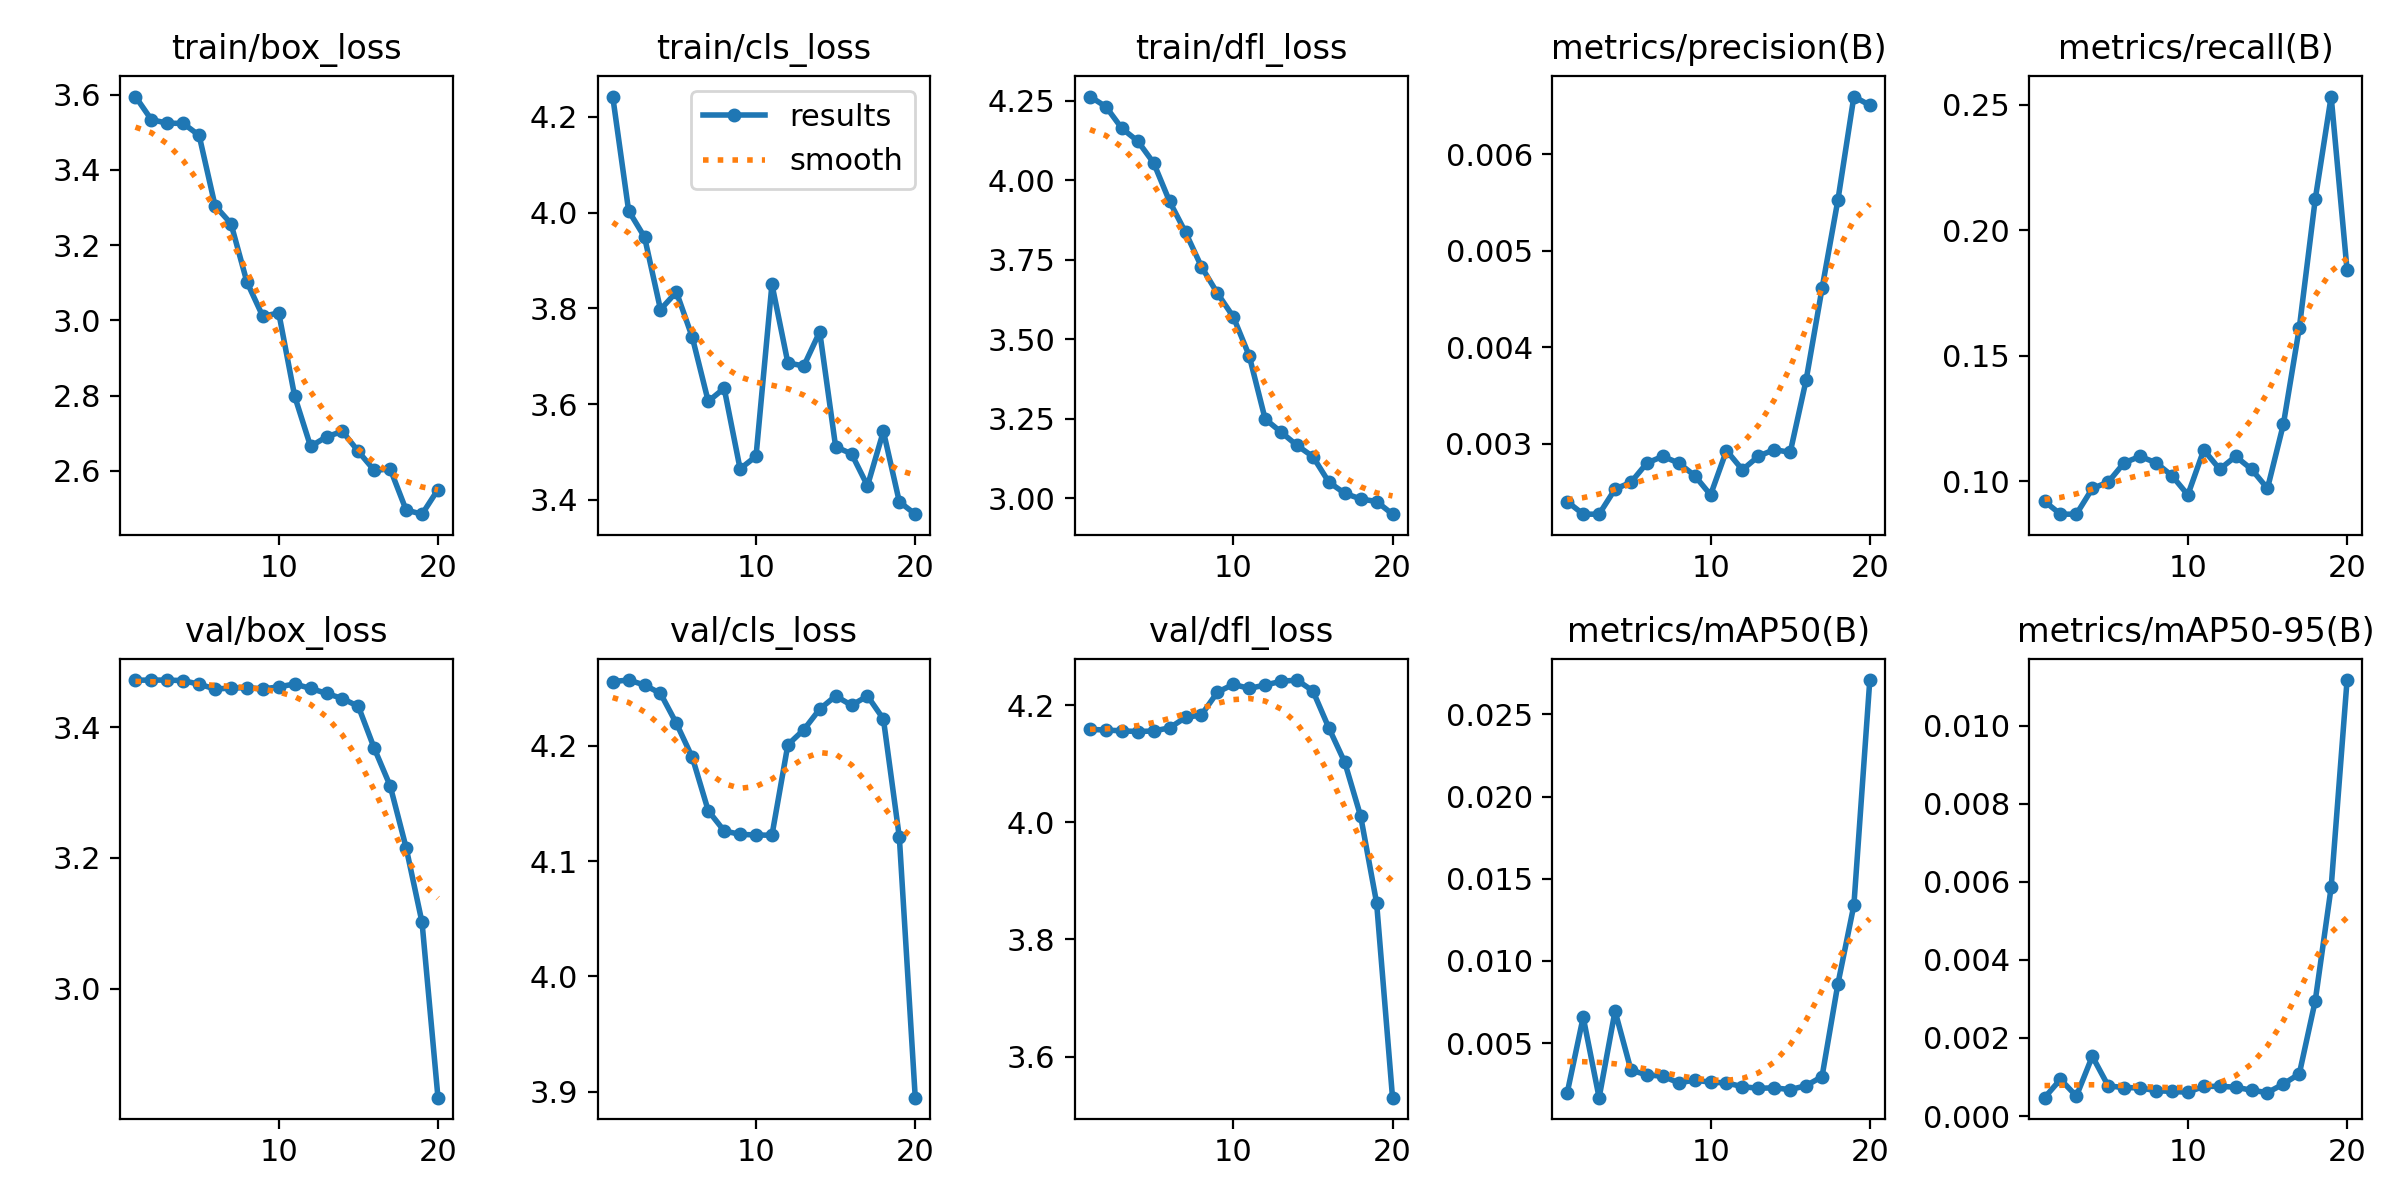

Source data for this figure (header and first rows):
epoch, train/box_loss, train/cls_loss, train/dfl_loss, metrics/precision(B), metrics/recall(B), metrics/mAP50(B), metrics/mAP50-95(B), val/box_loss, val/cls_loss, val/dfl_loss, lr/pg0, lr/pg1, lr/pg2
1, 3.595, 4.242, 4.264, 0.0024, 0.09207, 0.00199, 0.00047, 3.472, 4.256, 4.159, 0.00012, 0.00012, 0.00012
2, 3.534, 4.004, 4.232, 0.00227, 0.08696, 0.00658, 0.00094, 3.472, 4.257, 4.158, 0.0002471, 0.0002471, 0.0002471
3, 3.524, 3.949, 4.164, 0.00227, 0.08696, 0.00168, 0.00051, 3.472, 4.253, 4.156, 0.0003604, 0.0003604, 0.0003604
4, 3.524, 3.797, 4.123, 0.00253, 0.09719, 0.00695, 0.00153, 3.471, 4.245, 4.155, 0.0004598, 0.0004598, 0.0004598
5, 3.492, 3.834, 4.055, 0.0026, 0.09974, 0.00336, 0.00077, 3.466, 4.219, 4.156, 0.0005454, 0.0005454, 0.0005454
6, 3.305, 3.739, 3.934, 0.0028, 0.1074, 0.00306, 0.00073, 3.458, 4.19, 4.161, 0.000617, 0.000617, 0.000617
7, 3.257, 3.606, 3.837, 0.00287, 0.11, 0.00299, 0.00072, 3.459, 4.144, 4.179, 0.0006749, 0.0006749, 0.0006749
8, 3.102, 3.633, 3.728, 0.0028, 0.1074, 0.00258, 0.00065, 3.46, 4.126, 4.183, 0.0007189, 0.0007189, 0.0007189
9, 3.01, 3.465, 3.645, 0.00267, 0.1023, 0.00275, 0.00063, 3.458, 4.123, 4.222, 0.000749, 0.000749, 0.000749
10, 3.02, 3.491, 3.571, 0.00247, 0.09463, 0.00262, 0.00061, 3.462, 4.123, 4.236, 0.0007652, 0.0007652, 0.0007652
11, 2.798, 3.85, 3.448, 0.00293, 0.1125, 0.00258, 0.00076, 3.466, 4.122, 4.229, 0.0007676, 0.0007676, 0.0007676
12, 2.664, 3.686, 3.249, 0.00273, 0.1049, 0.00235, 0.00076, 3.459, 4.201, 4.234, 0.0007561, 0.0007561, 0.0007561
13, 2.69, 3.679, 3.208, 0.00287, 0.11, 0.00225, 0.00074, 3.451, 4.214, 4.241, 0.0007308, 0.0007308, 0.0007308
14, 2.705, 3.751, 3.167, 0.00294, 0.1049, 0.00228, 0.00066, 3.444, 4.232, 4.243, 0.0006916, 0.0006916, 0.0006916
15, 2.651, 3.511, 3.131, 0.00291, 0.09719, 0.00217, 0.0006, 3.432, 4.243, 4.224, 0.000614, 0.000614, 0.000614
16, 2.601, 3.496, 3.051, 0.00366, 0.1228, 0.00241, 0.00082, 3.368, 4.235, 4.161, 0.000614, 0.000614, 0.000614
17, 2.605, 3.429, 3.016, 0.00461, 0.1611, 0.00296, 0.00108, 3.31, 4.243, 4.102, 0.000515, 0.000515, 0.000515
18, 2.495, 3.543, 2.998, 0.00553, 0.2123, 0.00862, 0.00295, 3.216, 4.223, 4.01, 0.000416, 0.000416, 0.000416
19, 2.484, 3.396, 2.99, 0.0066, 0.2532, 0.01339, 0.00586, 3.101, 4.121, 3.862, 0.000317, 0.000317, 0.000317
20, 2.55, 3.37, 2.95, 0.00651, 0.1841, 0.02709, 0.01117, 2.834, 3.895, 3.53, 0.000218, 0.000218, 0.000218
